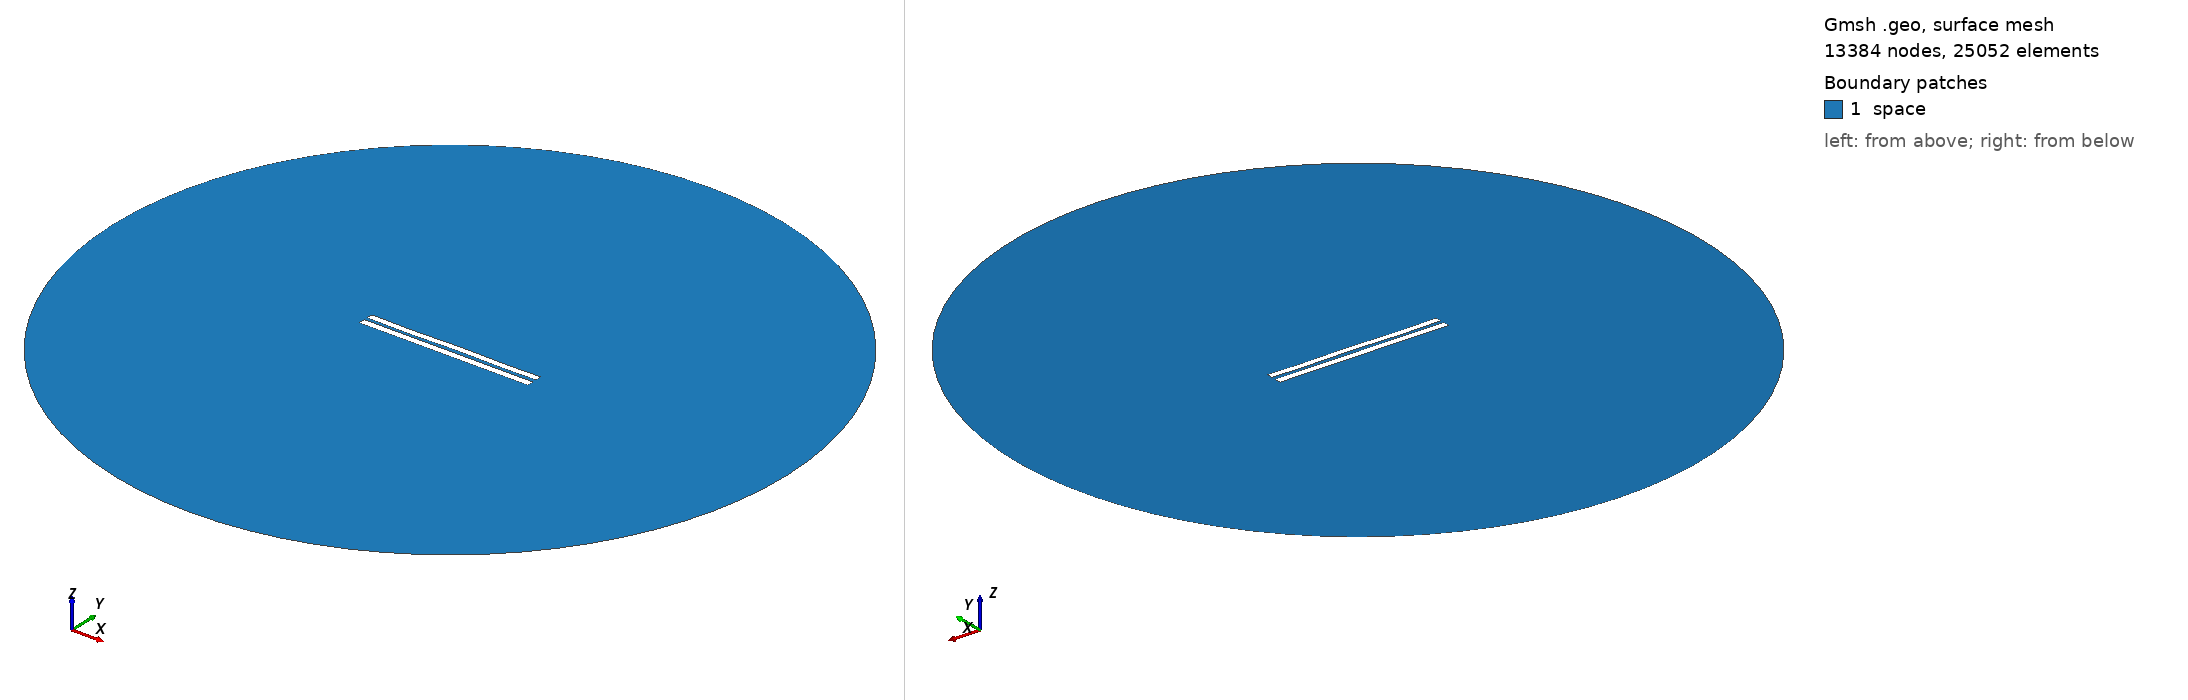

Gmsh geometry script, surface-meshed: 13384 nodes, 25052 surface elements. Boundary patches (legend numbers): 1 space. Left view from above one corner, right view from below the opposite corner. Legend entries are the model's physical surfaces. The drawing asked Gmsh for element sizes between 1% and 20% of the model's largest extent; the script's own settings can give other sizes.

=== 4806.geo (drawn) ===
//---------------------------------------
// Geometry kernel
//---------------------------------------

SetFactory("OpenCASCADE");



//---------------------------------------
// Parameters of the geometry
//---------------------------------------

// Overetch of the upper plate
overetch = 0.125;

// Distance between the plates
distance = 2.0;

// Discretization over the x axis (for the deformation)
nx = 50; 

// Length of the plate
L = 100 - overetch; 

// Number of modes
n = 4; 

// 1st mode coefficient
coeff(1) = 0.07499999999999998;
beta(1) = 0.596864 * 3.1415926535 / L;

// 2nd mode coefficient
coeff(2) = 0.0;
beta(2) = 1.49418 * 3.1415926535 / L;

// 3rd mode coefficient
coeff(3) = -0.075;
beta(3) = 2.50025 * 3.1415926535 / L;

// 4th mode coefficient
coeff(4) = -0.15;
beta(4) = 3.49999 * 3.1415926535 / L;



//---------------------------------------
// Upper plate (deformed rectangle)
//---------------------------------------

// Coordiantes of the upper plate
xmin = -50;
xmax = 50 - overetch;

// Height of the upper plate
yheight = 4 - 2 * overetch;

// Indexes of the points
UpperID[] = {};
LowerID[] = {};
LeftID[] = {};
RightID[] = {};

// Point index
p = 1;

// Horizontal edges
For i In {1:nx}
    x = xmin + (i-1)*(xmax - xmin)/(nx-1);

    y_bottom = distance / 2 + overetch;
    For j In {1:n}
        C = (Cosh(beta(j)*L) + Cos(beta(j)*L)) / (Sinh(beta(j)*L) + Sin(beta(j)*L));
        y_bottom  = y_bottom + coeff(j) * (Cosh(beta(j)*(x+50)) - Cos(beta(j)*(x+50)) - C * (Sinh(beta(j)*(x+50)) - Sin(beta(j)*(x+50))));
    EndFor

    y_top = y_bottom + yheight;

    Point(p) = {x, y_top, 0, 1.0};
    UpperID[i] = p;
    p = p + 1;

    Point(p) = {x, y_bottom, 0, 1.0};
    LowerID[i] = p;
    p = p + 1;
EndFor

// Create point lists
UpperPts[] = {}; LowerPts[] = {};
For i In {1:nx}
  UpperPts[] += {UpperID[i]};
  LowerPts[] += {LowerID[i]};
EndFor

// Build splines
Spline(1) = {UpperPts[]};
Spline(2) = {LowerPts[]};
Line(3) = {LowerPts[nx-1], UpperPts[nx-1]};
Line(4) = {LowerPts[0], UpperPts[0]};

// Build the plane surface
Curve Loop(1) = {2, 3, -1, -4};
Plane Surface(1) = {1};



//---------------------------------------
// Lower plate (rectangle)
//---------------------------------------

// Vertices
Point(1001) = {-50, -1, 0, 1.0};
Point(1002) = { 50, -1, 0, 1.0};
Point(1003) = { 50,  -5, 0, 1.0};
Point(1004) = {-50,  -5, 0, 1.0};

// Edges
Line(5) = {1001, 1002};
Line(6) = {1002, 1003};
Line(7) = {1003, 1004};
Line(8) = {1004, 1001};

// Plane surface
Line Loop(2) = {5, 6, 7, 8};
Plane Surface(2) = {2}; 



//---------------------------------------
// Outer (fictious) boundary
//---------------------------------------

// Points
Point(1005) = {0, 0, 0};       // Center
Point(1006) = {200, 0, 0};     // Start point
Point(1007) = {0, 200, 0};     // 90 degrees
Point(1008) = {-200, 0, 0};    // 180 degrees
Point(1009) = {0, -200, 0};    // 270 degrees

// Circle arcs (each needs start, center, end)
Circle(9) = {1006, 1005, 1007};
Circle(10) = {1007, 1005, 1008};
Circle(11) = {1008, 1005, 1009};
Circle(12) = {1009, 1005, 1006};

// Plane surface for the entire domain
Curve Loop(3) = {9, 10, 11, 12};
Surface(3) = {3};

// Subtract the plates from the whole domain to obtain the actual domain where we want to solve the equations
BooleanDifference{ Surface{3}; Delete; }{ Surface{1}; Surface{2}; Delete; }




//---------------------------------------
// Transfinite Lines/Curves
//---------------------------------------

// Set the number of points on the boundaries
r = 7;

// Plates
Transfinite Curve {1, 2} = 50*r Using Progression 1;
Transfinite Curve {3, 4} = 2*r Using Progression 1;
Transfinite Line {5, 7} = 50*r Using Progression 1;
Transfinite Line {6, 8} = 2*r Using Progression 1;

// Outer boundary
Transfinite Line {9, 10, 11, 12} = 20 Using Progression 1;



//---------------------------------------
// Physical groups
//---------------------------------------                

// Physical curves (boundaries)
Physical Line("force_segment", 10) = {2};
Physical Line("upper_plate", 11) = {1, 3, 4};
Physical Line("lower_plate", 12) = {5, 6, 7, 8};
Physical Line("boundary", 20) = {9, 10, 11, 12};

// Physical Surfaces
Physical Surface("space", 30) = {3};



//---------------------------------------
// 6. Generate the Mesh
//---------------------------------------

// 2D mesh generation
Mesh 2;
